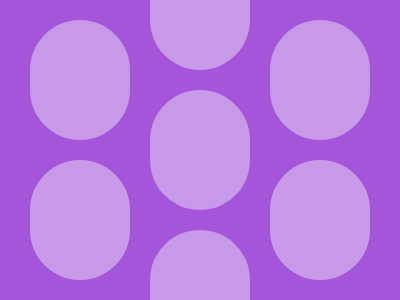

Give the HTML and CSS whose rendering is this image.

<div class="container">
    <div class="oval o1"></div>
    <div class="oval o2"></div>
    <div class="oval o3"></div>
    <div class="oval o4"></div>
    <div class="oval o5"></div>
    <div class="oval o6"></div>
    <div class="oval o7"></div>
</div>
<style>
    body {
        margin: 0;
        display: flex;
        justify-content: center;
        align-items: center;
        background-color: #A455D9;
    }

    .container {
        width: 400px;
        height: 300px;
        position: relative;
        overflow: hidden;
    }

    .oval {
        position: absolute;
        width: 100px;
        height: 120px;
        background-color: #C899E8;
        border-radius: 50px 50px 50px 50px;
    }

    .o1 {
        top: 20px;
        left: 30px;
    }

    .o2 {
        bottom: 20px;
        left: 30px;
    }

    .o3 {
        top: -50px;
        left: 150px;
    }

    .o4 {
        top: 90px;
        left: 150px;
    }

    .o5 {
        bottom: -50px;
        left: 150px;
    }

    .o6 {
        top: 20px;
        right: 30px;
    }

    .o7 {
        bottom: 20px;
        right: 30px;
    }
</style>
